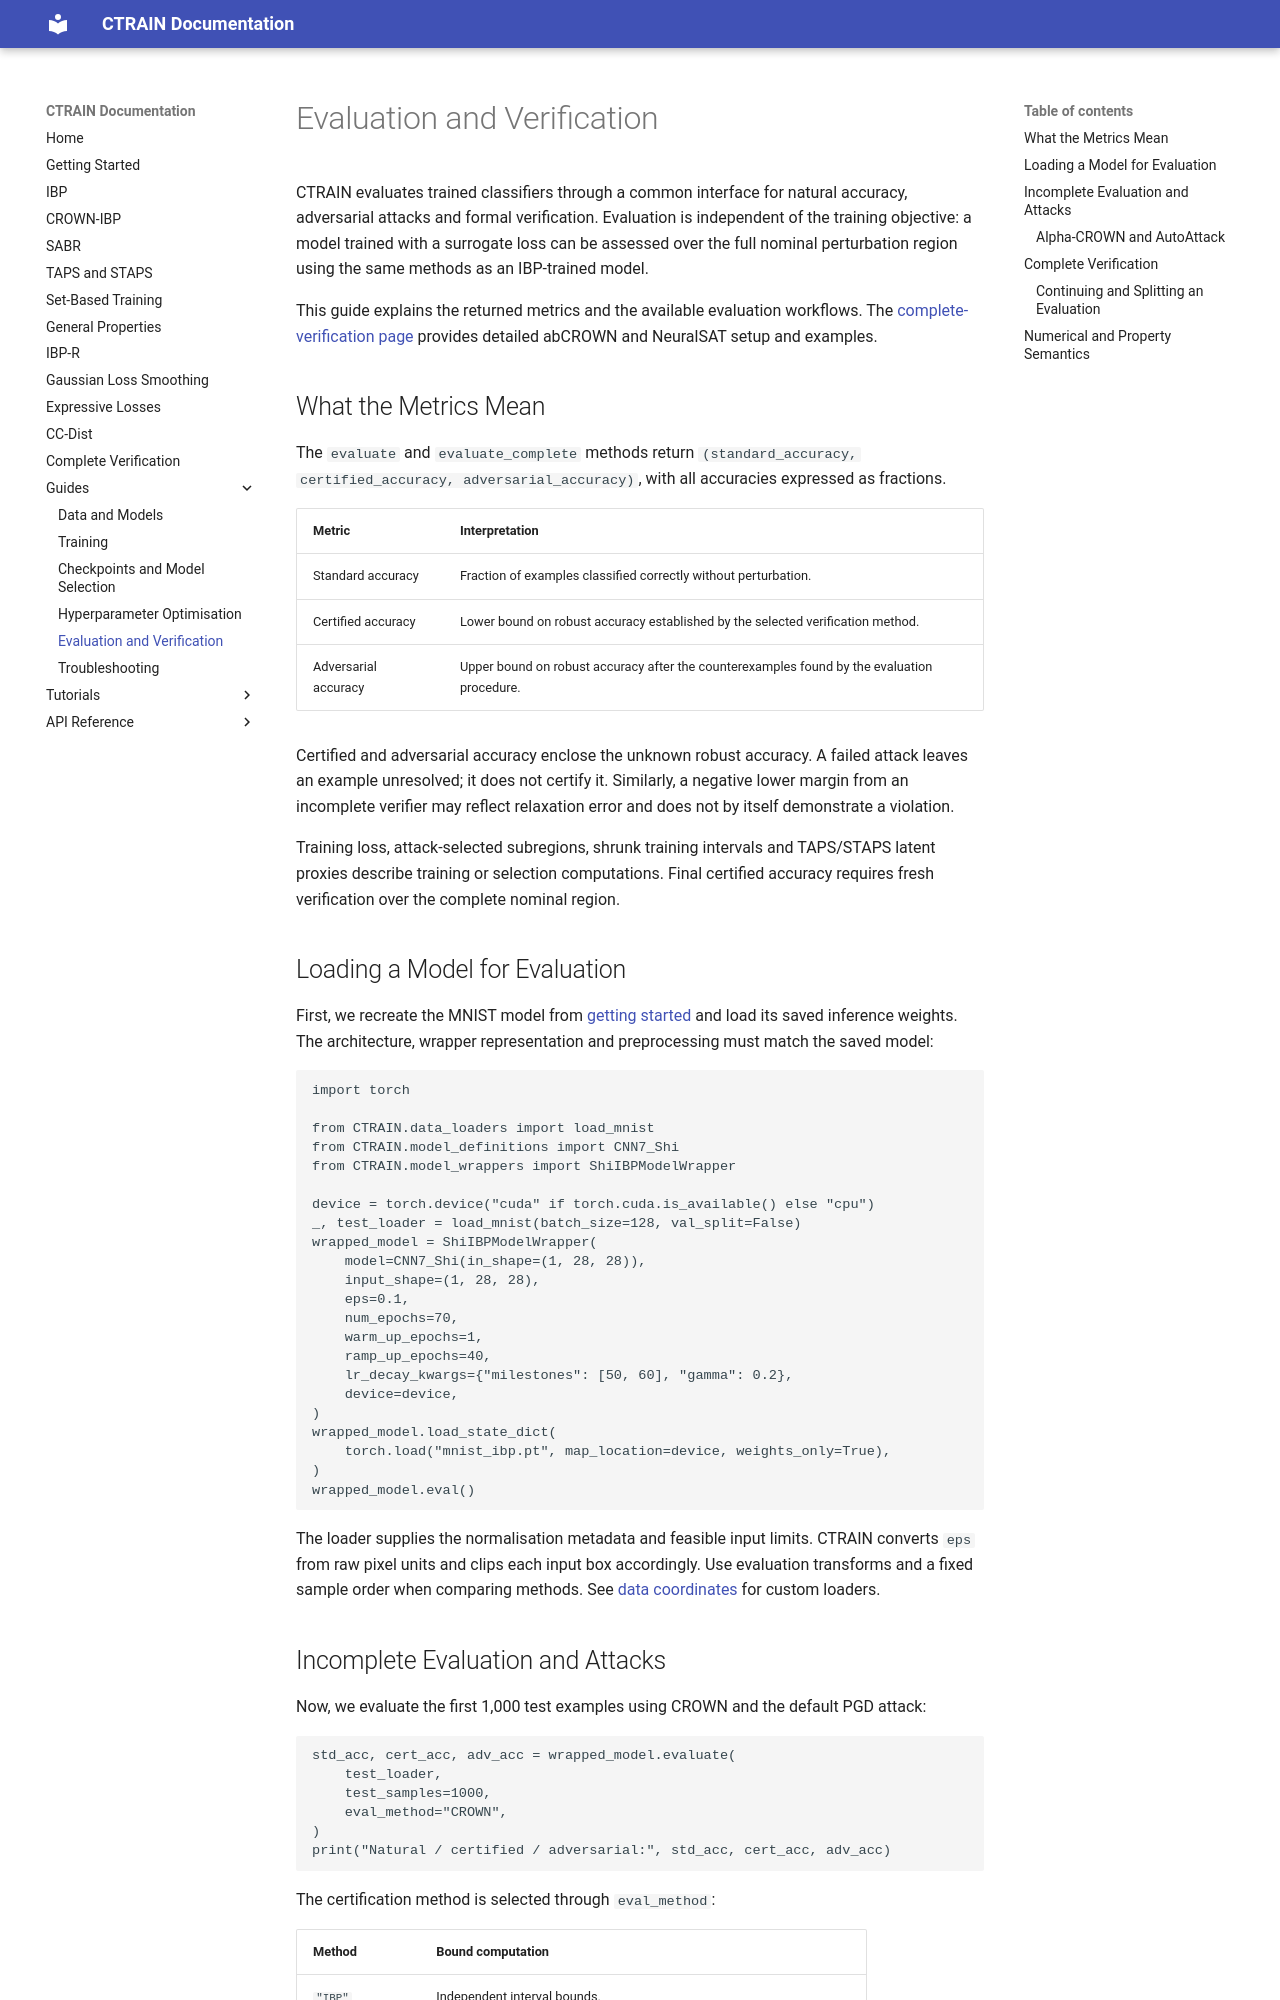

repository: ADA-research/CTRAIN · page: guides/evaluation/index.html · generator: mkdocs

# Evaluation and Verification

CTRAIN evaluates trained classifiers through a common interface for natural accuracy, adversarial attacks and formal verification. Evaluation is independent of the training objective: a model trained with a surrogate loss can be assessed over the full nominal perturbation region using the same methods as an IBP-trained model.

This guide explains the returned metrics and the available evaluation workflows. The [complete-verification page](../complete_verification.md) provides detailed abCROWN and NeuralSAT setup and examples.

## What the Metrics Mean

The `evaluate` and `evaluate_complete` methods return `(standard_accuracy, certified_accuracy, adversarial_accuracy)`, with all accuracies expressed as fractions.

| Metric | Interpretation |
|---|---|
| Standard accuracy | Fraction of examples classified correctly without perturbation. |
| Certified accuracy | Lower bound on robust accuracy established by the selected verification method. |
| Adversarial accuracy | Upper bound on robust accuracy after the counterexamples found by the evaluation procedure. |

Certified and adversarial accuracy enclose the unknown robust accuracy. A failed attack leaves an example unresolved; it does not certify it. Similarly, a negative lower margin from an incomplete verifier may reflect relaxation error and does not by itself demonstrate a violation.

Training loss, attack-selected subregions, shrunk training intervals and TAPS/STAPS latent proxies describe training or selection computations. Final certified accuracy requires fresh verification over the complete nominal region.

## Loading a Model for Evaluation

First, we recreate the MNIST model from [getting started](../getting_started.md) and load its saved inference weights. The architecture, wrapper representation and preprocessing must match the saved model:

```python
import torch

from CTRAIN.data_loaders import load_mnist
from CTRAIN.model_definitions import CNN7_Shi
from CTRAIN.model_wrappers import ShiIBPModelWrapper

device = torch.device("cuda" if torch.cuda.is_available() else "cpu")
_, test_loader = load_mnist(batch_size=128, val_split=False)
wrapped_model = ShiIBPModelWrapper(
    model=CNN7_Shi(in_shape=(1, 28, 28)),
    input_shape=(1, 28, 28),
    eps=0.1,
    num_epochs=70,
    warm_up_epochs=1,
    ramp_up_epochs=40,
    lr_decay_kwargs={"milestones": [50, 60], "gamma": 0.2},
    device=device,
)
wrapped_model.load_state_dict(
    torch.load("mnist_ibp.pt", map_location=device, weights_only=True),
)
wrapped_model.eval()
```

The loader supplies the normalisation metadata and feasible input limits. CTRAIN converts `eps` from raw pixel units and clips each input box accordingly. Use evaluation transforms and a fixed sample order when comparing methods. See [data coordinates](data_and_models.md#input-coordinates-and-loader-metadata) for custom loaders.
